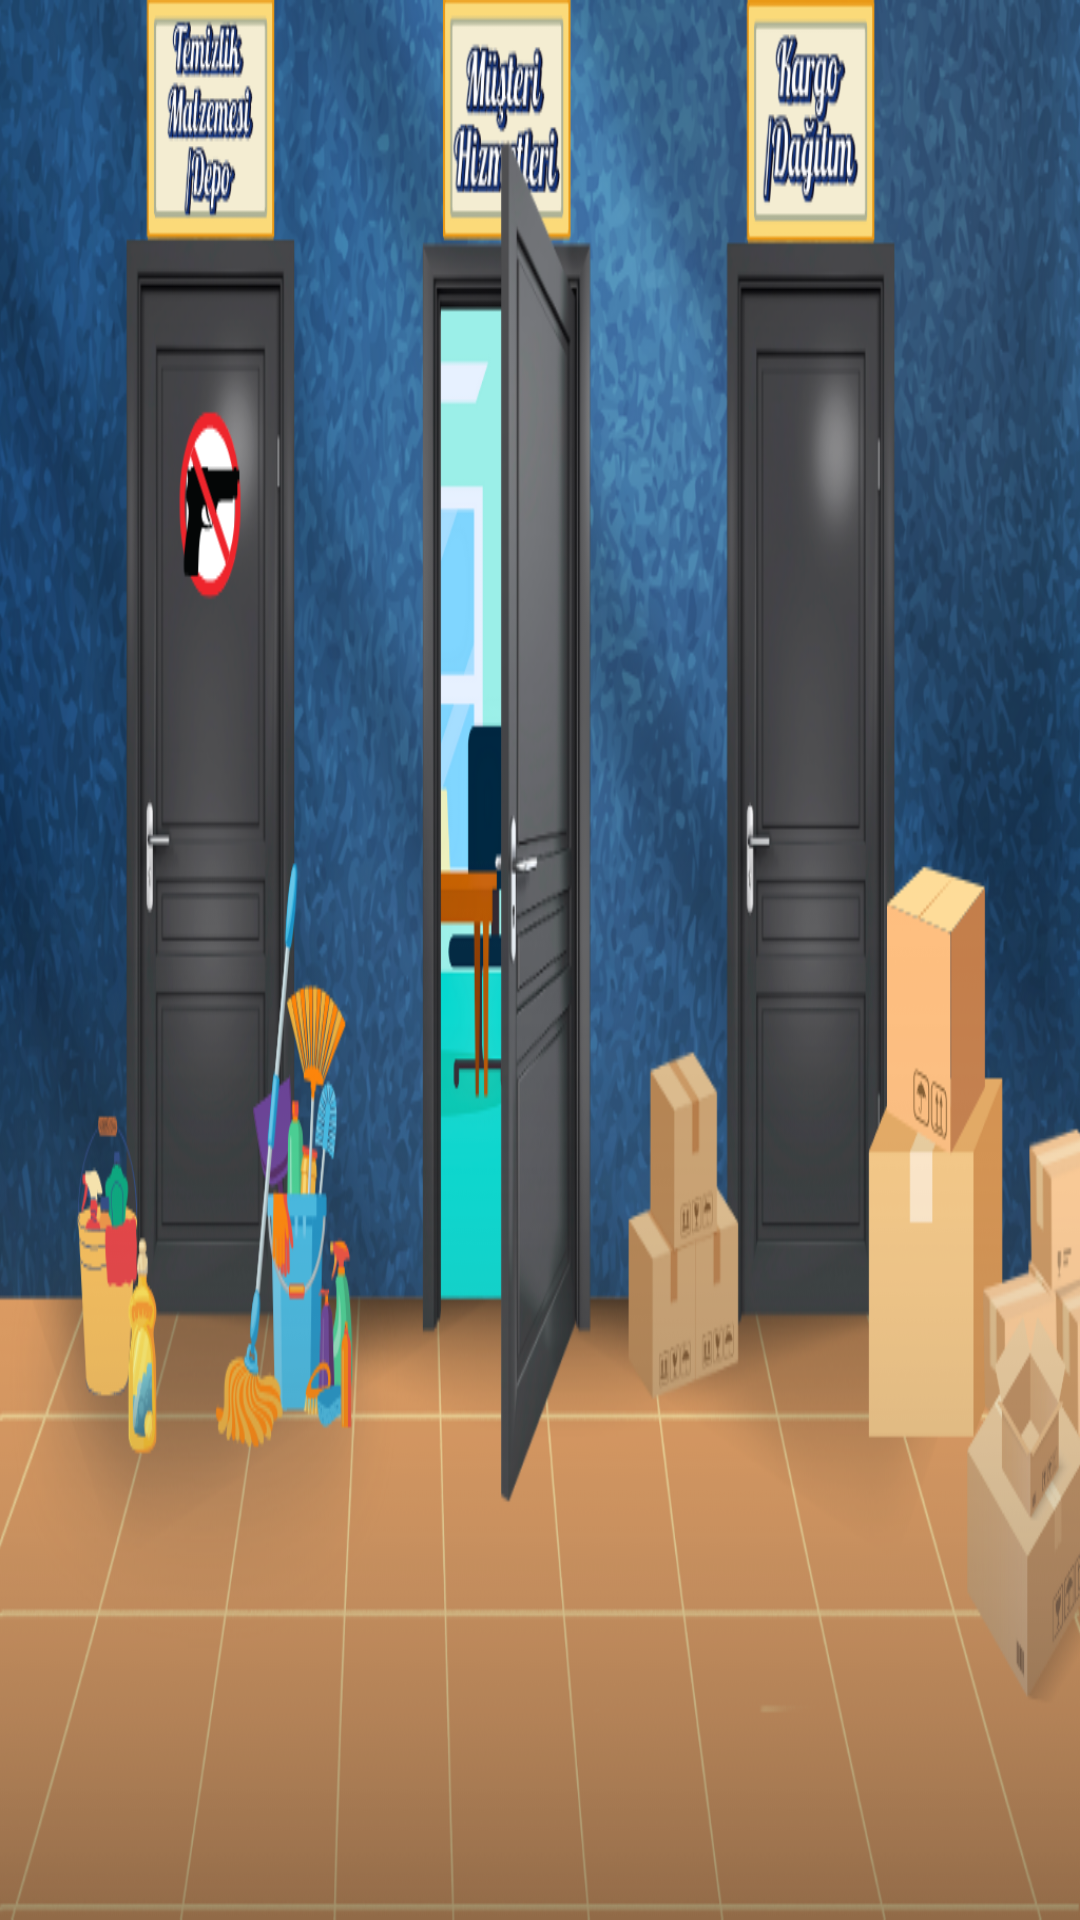

Write the Android layout XML for this screen, with the resource values it uses.
<!-- AndroidManifest.xml: application theme Theme.Kargocuillegal -->
<!-- res/layout/fragment_room_selection.xml -->
<?xml version="1.0" encoding="utf-8"?>
<FrameLayout xmlns:android="http://schemas.android.com/apk/res/android"
    xmlns:tools="http://schemas.android.com/tools"
    android:id="@+id/room_selection_fragment"
    android:layout_width="match_parent"
    android:layout_height="match_parent"
    tools:context=".RoomSelectionFragment">

    
    <ImageView
        android:id="@+id/imgDoors"
        android:layout_width="match_parent"
        android:layout_height="match_parent"
        android:src="@drawable/uc_kapi"
        android:scaleType="fitXY"
        android:contentDescription="Kapılar" />

    
    <Button
        android:id="@+id/btnLeftDoor"
        android:layout_width="135dp"
        android:layout_height="215dp"
        android:layout_gravity="start|top"
        android:layout_marginStart="30dp"
        android:layout_marginTop="150dp"
        android:background="@android:color/transparent"
        android:contentDescription="Sol Kapı" />

    
    <Button
        android:id="@+id/btnMiddleDoor"
        android:layout_width="170dp"
        android:layout_height="235dp"
        android:layout_gravity="center_horizontal|top"
        android:layout_marginTop="130dp"
        android:layout_marginStart="-30dp"
        android:background="@android:color/transparent"
        android:contentDescription="Orta Kapı" />


    
    <Button
        android:id="@+id/btnRightDoor"
        android:layout_width="150dp"
        android:layout_height="230dp"
        android:layout_gravity="end|top"
        android:layout_marginEnd="62dp"
        android:layout_marginTop="140dp"
        android:background="@android:color/transparent"
        android:contentDescription="Sağ Kapı" />

</FrameLayout>
<!-- resources referenced by this layout -->
<resources>
  <!-- drawable uc_kapi: png bitmap (drawable, 668472 bytes) -->
  <style name="Theme.Kargocuillegal" parent="Base.Theme.Kargocuillegal" />
  <style name="Base.Theme.Kargocuillegal" parent="Theme.Material3.DayNight.NoActionBar">
          
          
      </style>
</resources>
